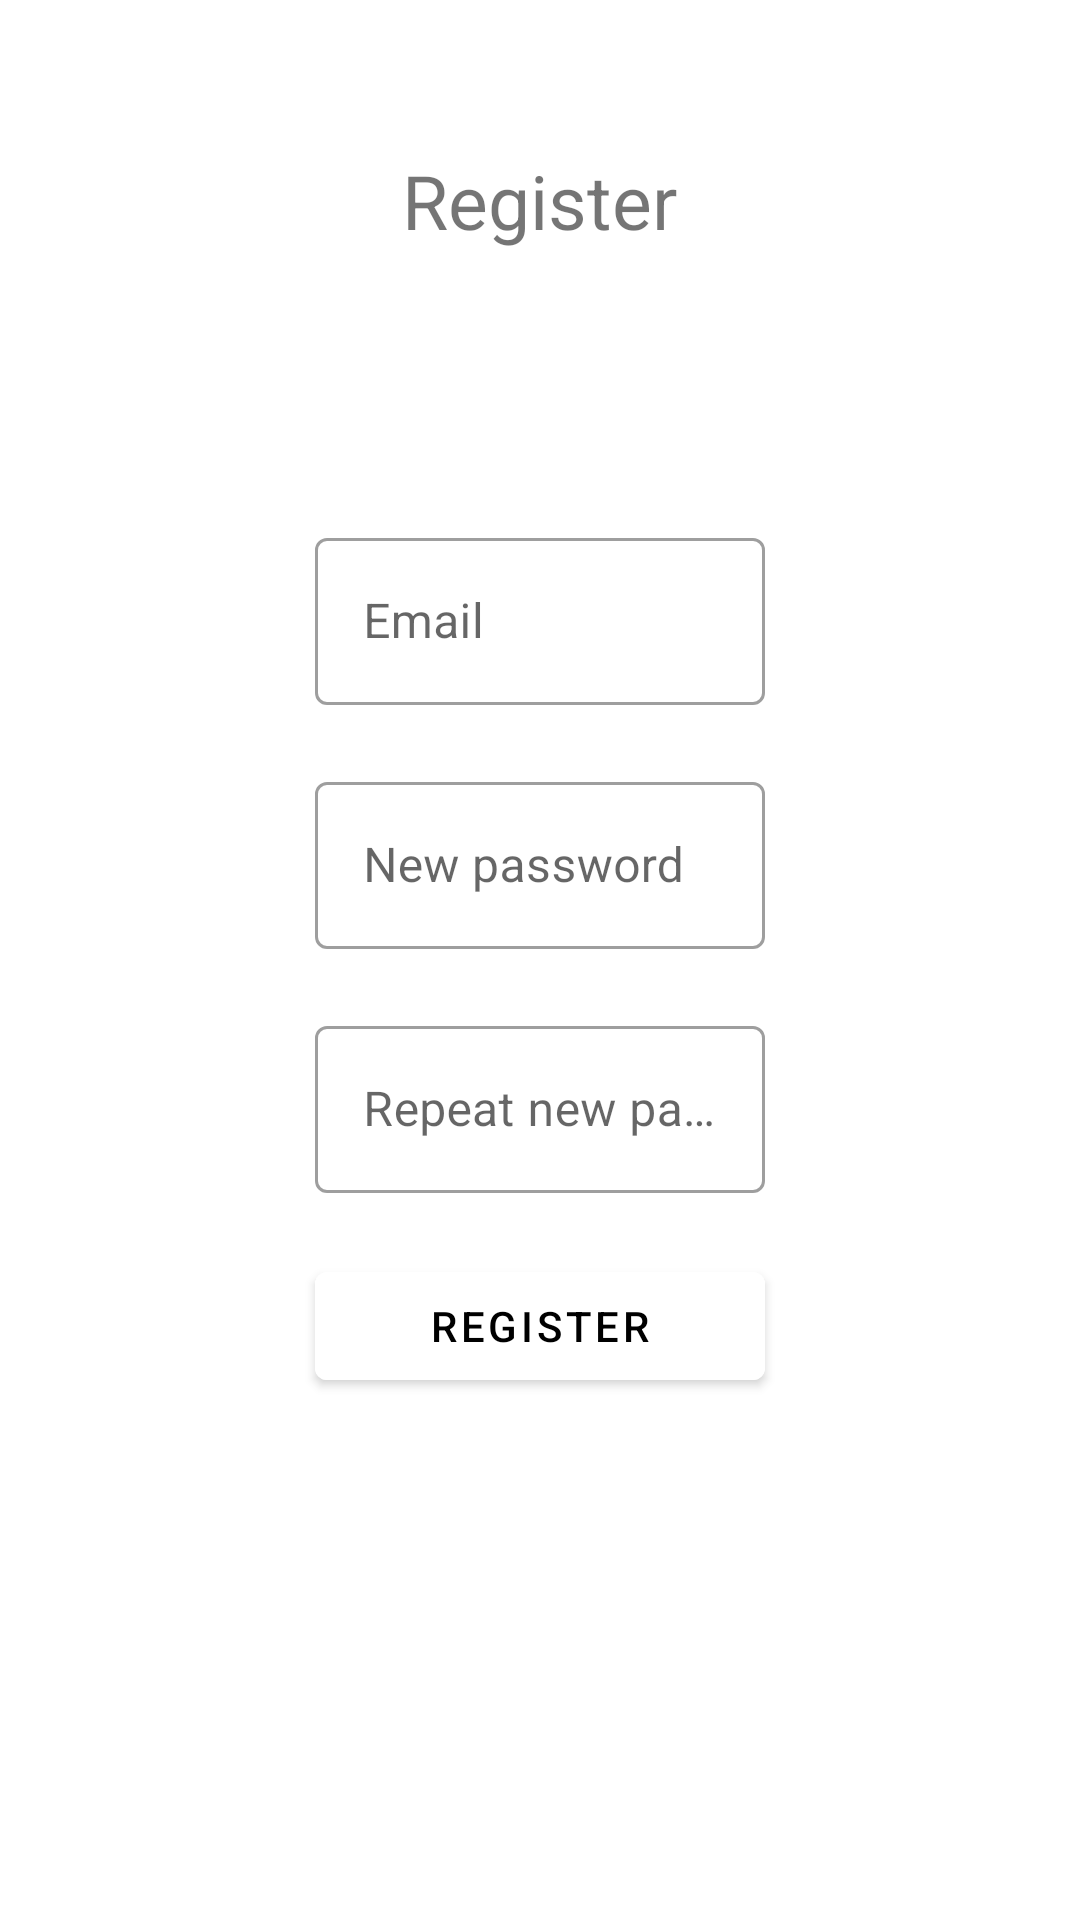

Write the Android layout XML for this screen, with the resource values it uses.
<!-- AndroidManifest.xml: application theme AppTheme -->
<!-- res/layout/activity_register.xml -->
<?xml version="1.0" encoding="utf-8"?>
<androidx.coordinatorlayout.widget.CoordinatorLayout xmlns:android="http://schemas.android.com/apk/res/android"
    xmlns:app="http://schemas.android.com/apk/res-auto"
    xmlns:tools="http://schemas.android.com/tools"
    android:layout_width="match_parent"
    android:layout_height="match_parent"
    tools:context=".login_register.RegisterActivity">

    <LinearLayout
        android:layout_width="match_parent"
        android:layout_height="wrap_content"
        android:layout_gravity="center|top"
        android:gravity="center|top"
        android:orientation="vertical"
        android:paddingTop="50dp">

        <TextView
            android:layout_width="wrap_content"
            android:layout_height="wrap_content"
            android:text="Register"
            android:textSize="25dp" />

    </LinearLayout>

    <LinearLayout
        android:layout_width="match_parent"
        android:layout_height="wrap_content"
        android:layout_gravity="center"
        android:gravity="center"
        android:orientation="vertical">

        <com.google.android.material.textfield.TextInputLayout
            android:id="@+id/register_email_layout"
            android:layout_width="150dp"
            android:layout_height="wrap_content"
            style="@style/Widget.MaterialComponents.TextInputLayout.OutlinedBox"
            android:hint="Email"
            app:errorEnabled="true">

            <com.google.android.material.textfield.TextInputEditText
                android:id="@+id/register_email_edit"
                android:layout_width="match_parent"
                android:layout_height="wrap_content"/>

        </com.google.android.material.textfield.TextInputLayout>

        <com.google.android.material.textfield.TextInputLayout
            android:id="@+id/register_new_password_layout"
            android:layout_width="150dp"
            android:layout_height="wrap_content"
            style="@style/Widget.MaterialComponents.TextInputLayout.OutlinedBox"
            android:hint="New password"
            app:errorEnabled="true">

            <com.google.android.material.textfield.TextInputEditText
                android:id="@+id/register_new_password_edit"
                android:layout_width="match_parent"
                android:layout_height="wrap_content"/>

        </com.google.android.material.textfield.TextInputLayout>

        <com.google.android.material.textfield.TextInputLayout
            android:id="@+id/register_repeat_new_password_layout"
            android:layout_width="150dp"
            android:layout_height="wrap_content"
            style="@style/Widget.MaterialComponents.TextInputLayout.OutlinedBox"
            android:hint="Repeat new password"
            app:errorEnabled="true">

            <com.google.android.material.textfield.TextInputEditText
                android:id="@+id/register_repeat_new_password_edit"
                android:layout_width="match_parent"
                android:layout_height="wrap_content"/>

        </com.google.android.material.textfield.TextInputLayout>

        <com.google.android.material.button.MaterialButton
            android:id="@+id/register_register"
            android:layout_width="150dp"
            android:layout_height="wrap_content"
            android:text="Register"
            android:textColor="@android:color/black"
            android:backgroundTint="@android:color/white"/>

    </LinearLayout>

</androidx.coordinatorlayout.widget.CoordinatorLayout>
<!-- resources referenced by this layout -->
<resources>
  <style name="AppTheme" parent="Theme.MaterialComponents.Light">
          
          <item name="colorPrimary">@color/colorPrimary</item>
  
  
      </style>
  <!-- not gathered from this repository: default colours our renderer supplied (Android Studio template values) -->
  <color name="colorPrimary">#FF6200EE</color>
</resources>
